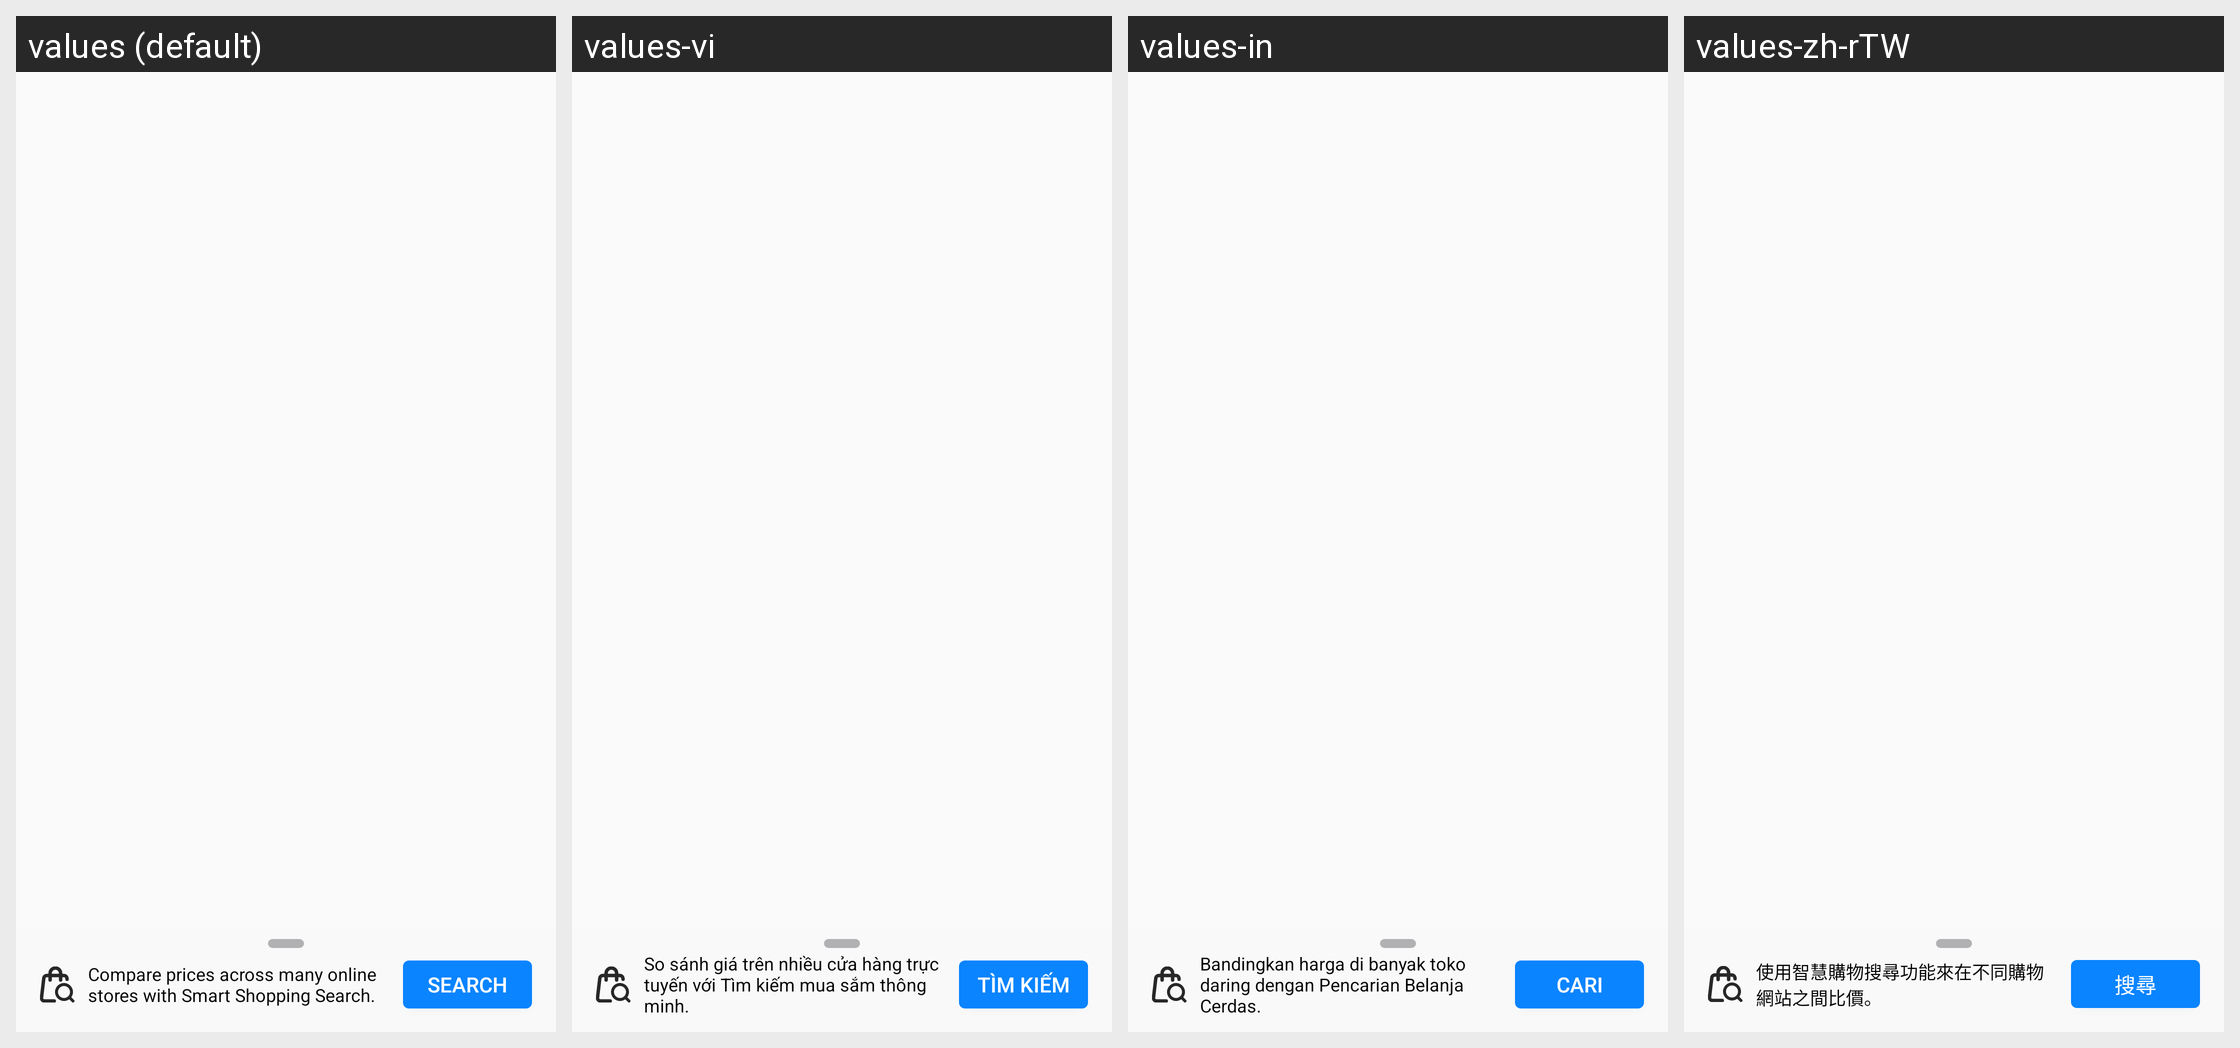

Here is an Android app screen in its default locale and in the app's own translations. Write out the translated-string differences for the strings that appear on this screen.
Android screen res/layout/shopping_search_prompt_message.xml rendered under 4 locales, left to right: values (default), values-vi, values-in, values-zh-rTW. Device: Nexus 5 (rendered at 1080×1920; each locale shown at half size, 540×960, under a caption strip naming it); theme AppTheme.
Other locales in the repository, not shown: values-ace, values-anp, values-ar, values-az, values-bg, values-bn, values-bn-rBD, values-bn-rIN, values-ca, values-cs, values-cy, values-de, values-dsb, values-el, values-eo, values-es-rAR, values-es-rCL, values-es-rES, values-es-rMX, values-fa, values-fr, values-fy-rNL, values-ga-rIE, values-gor, values-gu-rIN, values-hi-rIN, values-hsb, values-hu, values-hy-rAM, values-it, values-iw, values-ja, values-jv, values-kab, values-kk, values-kn, values-ko, values-lo, values-mai, values-ml, values-mr, values-my, values-nb-rNO, values-nl, values-nn-rNO, values-pa-rIN, values-pl, values-pt-rBR, values-ro, values-ru, values-sk, values-sl, values-sq, values-sr, values-su, values-sv-rSE, values-ta, values-te, values-th, values-tl, values-tr, values-uk, values-ur, values-zh-rCN.
Strings drawn on this screen, with the default value and each locale's value (text and hints the layout hard-codes, and strings that could not be matched under every locale, appear in the picture but are not listed):

shopping_search_prompt_message_button
  values: Search
  values-vi: Tìm kiếm
  values-in: Cari
  values-zh-rTW: 搜尋

shopping_search_prompt_message_body
  values: Compare prices across many online stores with Smart Shopping Search.
  values-vi: So sánh giá trên nhiều cửa hàng trực tuyến với Tìm kiếm mua sắm thông minh.
  values-in: Bandingkan harga di banyak toko daring dengan Pencarian Belanja Cerdas.
  values-zh-rTW: 使用智慧購物搜尋功能來在不同購物網站之間比價。
